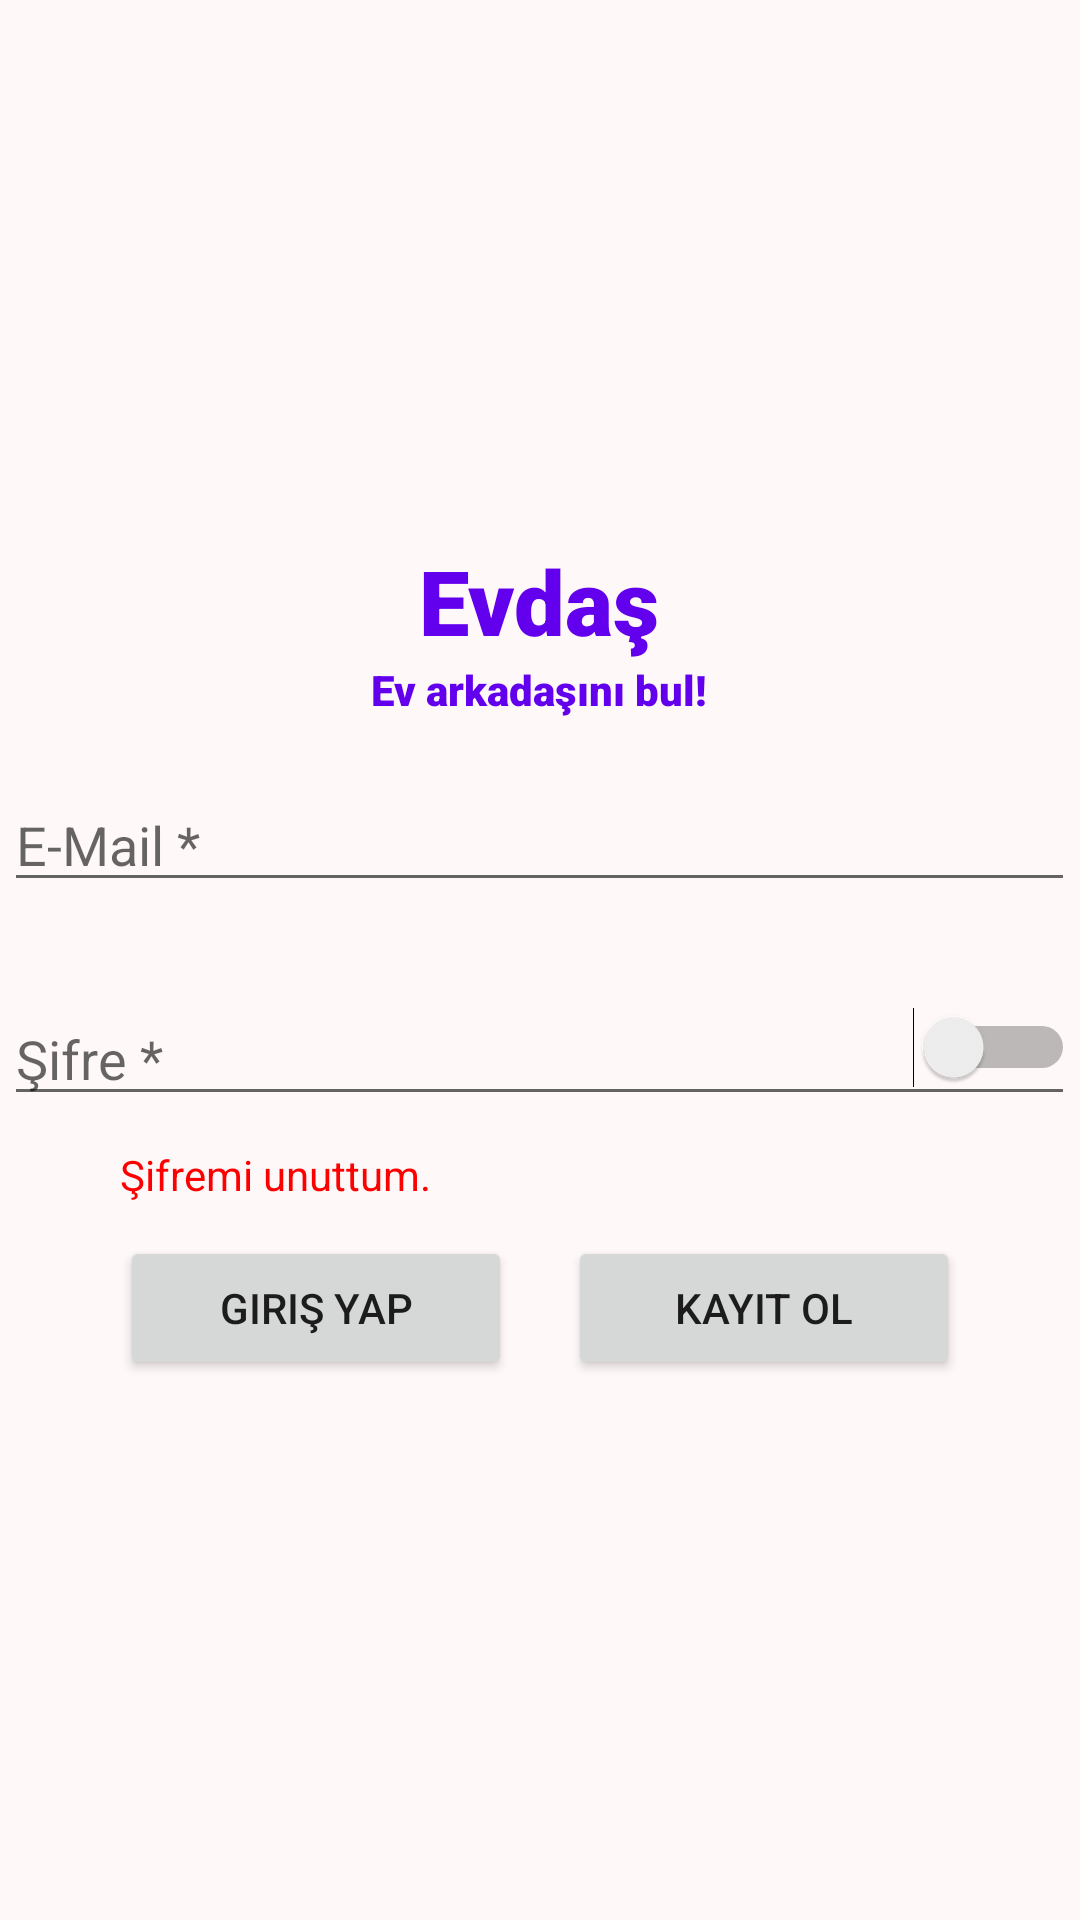

The Android layout XML behind this screen, and the referenced resources:
<!-- AndroidManifest.xml: application theme Theme.MyApplication -->
<!-- res/layout/activity_sign_in.xml -->
<?xml version="1.0" encoding="utf-8"?>
<RelativeLayout xmlns:android="http://schemas.android.com/apk/res/android"
    xmlns:app="http://schemas.android.com/apk/res-auto"
    xmlns:tools="http://schemas.android.com/tools"
    android:layout_width="match_parent"
    android:layout_height="match_parent"
    android:gravity="center"
    tools:context="com.example.myapplication.ui.screens.SignIn">

    <TextView
        android:id="@+id/tv_header"
        android:layout_width="wrap_content"
        android:layout_height="wrap_content"
        android:layout_alignParentTop="true"
        android:layout_centerHorizontal="true"
        android:fontFamily="sans-serif-black"
        android:textColor="?attr/colorPrimary"
        android:textAlignment="center"
        android:text="@string/app_name"
        android:textSize="30sp" />

    <TextView
        android:id="@+id/tv_subHeader"
        android:layout_width="wrap_content"
        android:layout_height="wrap_content"
        android:layout_below="@+id/tv_header"
        android:layout_centerHorizontal="true"
        android:fontFamily="sans-serif-black"
        android:textColor="?attr/colorPrimary"
        android:text="@string/slogan"/>

    <EditText
        android:id="@+id/et_email"
        android:layout_width="wrap_content"
        android:layout_height="wrap_content"
        android:layout_below="@+id/tv_subHeader"
        android:layout_marginTop="20dp"
        android:hint="@string/mail"
        android:inputType="textEmailAddress"
        android:ems="17"
        android:layout_centerHorizontal="true" />

    <EditText
        android:id="@+id/et_password"
        android:layout_width="wrap_content"
        android:layout_height="wrap_content"
        android:layout_below="@+id/et_email"
        android:layout_centerHorizontal="true"
        android:inputType="textPassword"
        android:layout_marginTop="30dp"
        android:hint="@string/password"
        android:ems="17" />

    <Switch
        android:id="@+id/show_hide"
        android:layout_width="wrap_content"
        android:layout_height="wrap_content"
        android:layout_marginTop="35dp"
        android:layout_below="@+id/et_email"
        android:layout_alignRight="@+id/et_password"
        tools:ignore="UseSwitchCompatOrMaterialXml" />

    <TextView
        android:id="@+id/tv_pass_change"
        android:layout_width="wrap_content"
        android:layout_height="wrap_content"
        android:layout_below="@+id/et_password"
        android:layout_marginTop="10dp"
        android:layout_marginLeft="40dp"
        android:textColor="#FF0000"
        android:clickable="true"
        android:text="@string/forgot_pass"/>

    <Button
        android:id="@+id/btn_login"
        android:layout_width="wrap_content"
        android:layout_height="wrap_content"
        android:layout_below="@+id/et_password"
        android:layout_marginTop="40dp"
        android:layout_marginLeft="40dp"
        android:layout_alignParentLeft="true"
        android:ems="8"
        android:text="@string/sign_in" />

    <Button
        android:id="@+id/btn_sign"
        android:layout_width="wrap_content"
        android:layout_height="wrap_content"
        android:layout_below="@+id/et_password"
        android:layout_alignParentRight="true"
        android:layout_marginTop="40dp"
        android:layout_marginRight="40dp"
        android:ems="8"
        android:text="@string/sign_up" />


</RelativeLayout>
<!-- resources referenced by this layout -->
<resources>
  <string name="app_name">Evdaş</string>
  <string name="forgot_pass">Şifremi unuttum.</string>
  <string name="mail">E-Mail *</string>
  <string name="password">Şifre *</string>
  <string name="sign_in">Giriş Yap</string>
  <string name="sign_up">Kayıt Ol</string>
  <string name="slogan">Ev arkadaşını bul!</string>
  <style name="Theme.MyApplication" parent="Theme.MaterialComponents.DayNight.NoActionBar">
          
          <item name="colorPrimary">@color/purple_500</item>
          <item name="colorPrimaryVariant">@color/purple_700</item>
          <item name="colorOnPrimary">@color/white</item>
          
          <item name="colorSecondary">@color/teal_200</item>
          <item name="colorSecondaryVariant">@color/teal_700</item>
          <item name="colorOnSecondary">@color/black</item>
          
          <item name="android:statusBarColor">?attr/colorPrimaryVariant</item>
          
          <item name="android:windowBackground">#FFF8F8</item>
      </style>
  <color name="purple_500">#FF6200EE</color>
  <color name="purple_700">#FF3700B3</color>
  <color name="white">#FFFFFFFF</color>
  <color name="teal_200">#FF03DAC5</color>
  <color name="teal_700">#FF018786</color>
  <color name="black">#FF000000</color>
</resources>
